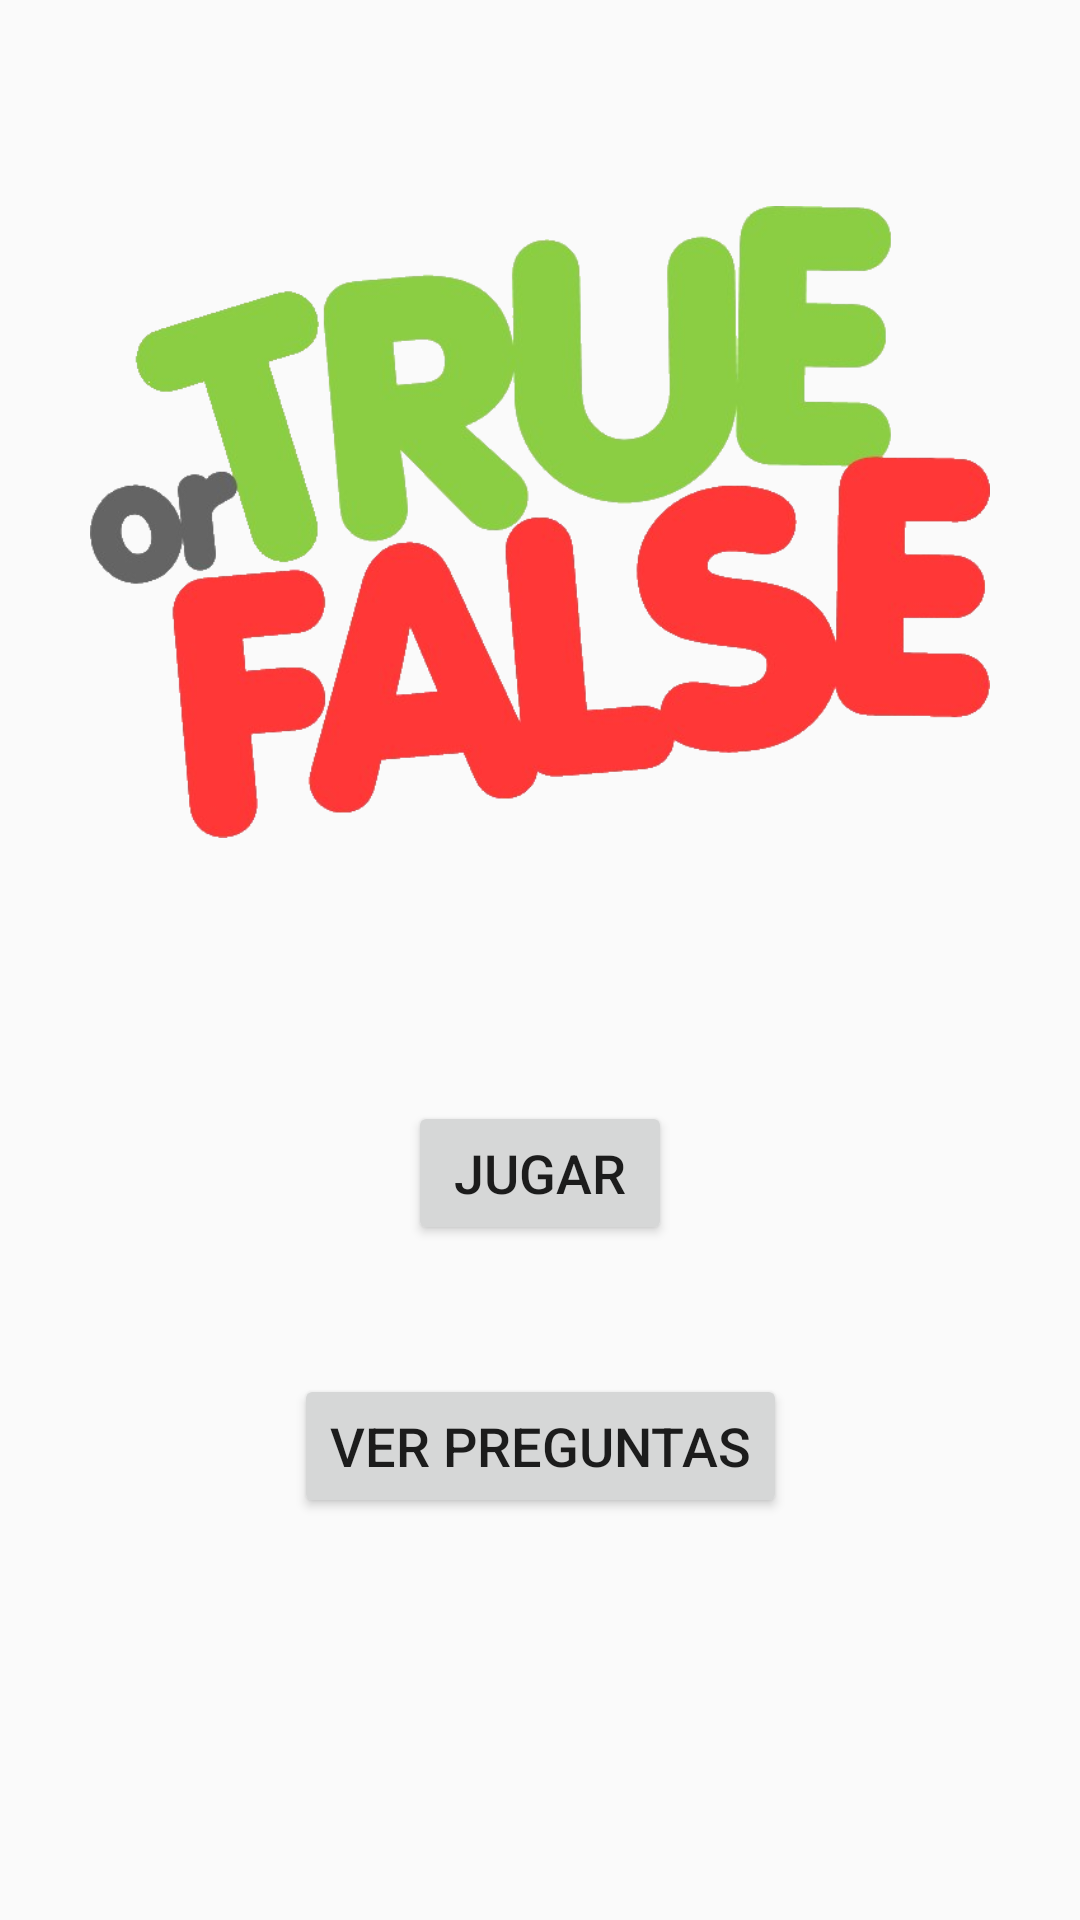

Reconstruct the res/layout file that produces this screen, plus the resources it refers to.
<!-- AndroidManifest.xml: application theme AppTheme -->
<!-- res/layout/activity_main.xml -->
<?xml version="1.0" encoding="utf-8"?>
<androidx.constraintlayout.widget.ConstraintLayout xmlns:android="http://schemas.android.com/apk/res/android"
    xmlns:app="http://schemas.android.com/apk/res-auto"
    xmlns:tools="http://schemas.android.com/tools"
    android:layout_width="match_parent"
    android:layout_height="match_parent"
    tools:context=".MainActivity">

    <ImageView
        android:id="@+id/imageView"
        android:layout_width="300sp"
        android:layout_height="300sp"
        android:layout_marginStart="12sp"
        android:layout_marginTop="24sp"
        android:layout_marginEnd="12sp"
        android:adjustViewBounds="true"
        android:contentDescription="@string/main_image_content_description"
        android:cropToPadding="false"
        android:scaleType="fitCenter"
        app:layout_constraintEnd_toEndOf="parent"
        app:layout_constraintStart_toStartOf="parent"
        app:layout_constraintTop_toTopOf="parent"
        app:srcCompat="@drawable/toflogo" />

    <Button
        android:id="@+id/button"
        android:layout_width="wrap_content"
        android:layout_height="wrap_content"
        android:text="@string/main_button_play"
        android:textSize="18sp"
        app:layout_constraintBottom_toTopOf="@+id/button2"
        app:layout_constraintEnd_toEndOf="parent"
        app:layout_constraintStart_toStartOf="parent"
        app:layout_constraintTop_toBottomOf="@+id/imageView" />

    <Button
        android:id="@+id/button2"
        android:layout_width="wrap_content"
        android:layout_height="wrap_content"
        android:onClick="openQuestionsActivity"
        android:text="@string/main_button_questions"
        android:textSize="18sp"
        app:layout_constraintBottom_toBottomOf="parent"
        app:layout_constraintEnd_toEndOf="parent"
        app:layout_constraintStart_toStartOf="parent"
        app:layout_constraintTop_toBottomOf="@+id/imageView" />
</androidx.constraintlayout.widget.ConstraintLayout>
<!-- resources referenced by this layout -->
<resources>
  <!-- drawable toflogo: png bitmap (drawable, 148656 bytes) -->
  <string name="main_button_play">Jugar</string>
  <string name="main_button_questions">ver preguntas</string>
  <string name="main_image_content_description">logo image</string>
  <style name="AppTheme" parent="Theme.AppCompat.Light.DarkActionBar">
          
          <item name="colorPrimary">@color/colorPrimary</item>
          <item name="colorPrimaryDark">@color/colorPrimaryDark</item>
          <item name="colorAccent">@color/colorAccent</item>
      </style>
  <color name="colorPrimary">#008577</color>
  <color name="colorPrimaryDark">#00574B</color>
  <color name="colorAccent">#D81B60</color>
</resources>
